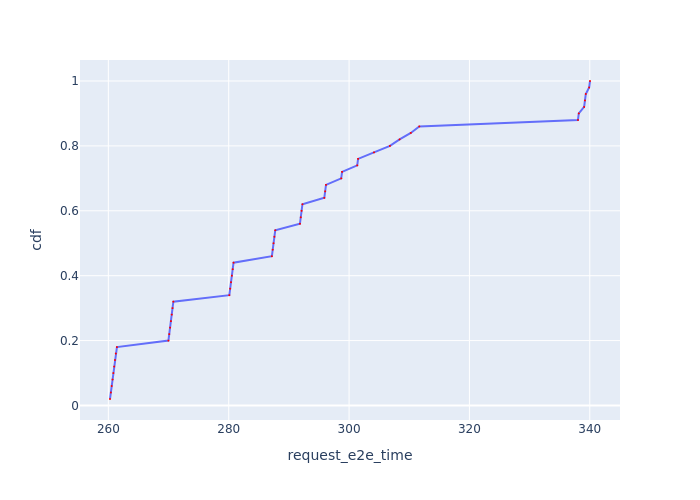

Source data for this figure (header and first rows):
Request Id, request_e2e_time, cdf
0_0, 260.3, 0.02
0_1, 260.4, 0.04
0_2, 260.6, 0.06
0_3, 260.7, 0.08
0_4, 260.8, 0.1
0_5, 261, 0.12
0_6, 261.1, 0.14
0_7, 261.2, 0.16
0_8, 261.4, 0.18
0_9, 270, 0.2
0_10, 270.1, 0.22
0_11, 270.3, 0.24
0_12, 270.4, 0.26
0_13, 270.5, 0.28
0_14, 270.7, 0.3
0_15, 270.8, 0.32
0_16, 280.1, 0.34
0_17, 280.2, 0.36
0_18, 280.4, 0.38
0_19, 280.5, 0.4
0_20, 280.7, 0.42
0_21, 280.8, 0.44
0_22, 287.2, 0.46
0_23, 287.3, 0.48
0_24, 287.5, 0.5
0_25, 287.6, 0.52
0_26, 287.7, 0.54
0_27, 291.8, 0.56
0_28, 292, 0.58
0_29, 292.1, 0.6
0_30, 292.2, 0.62
0_31, 295.9, 0.64
0_32, 296, 0.66
0_33, 296.2, 0.68
0_34, 298.7, 0.7
0_35, 298.8, 0.72
0_36, 301.4, 0.74
0_37, 301.5, 0.76
0_38, 304.1, 0.78
0_39, 306.8, 0.8
0_40, 308.4, 0.82
0_41, 310.3, 0.84
0_42, 311.7, 0.86
0_43, 338, 0.88
0_44, 338.2, 0.9
0_45, 339.1, 0.92
0_46, 339.2, 0.94
0_47, 339.3, 0.96
0_48, 339.9, 0.98
0_49, 340, 1.0
